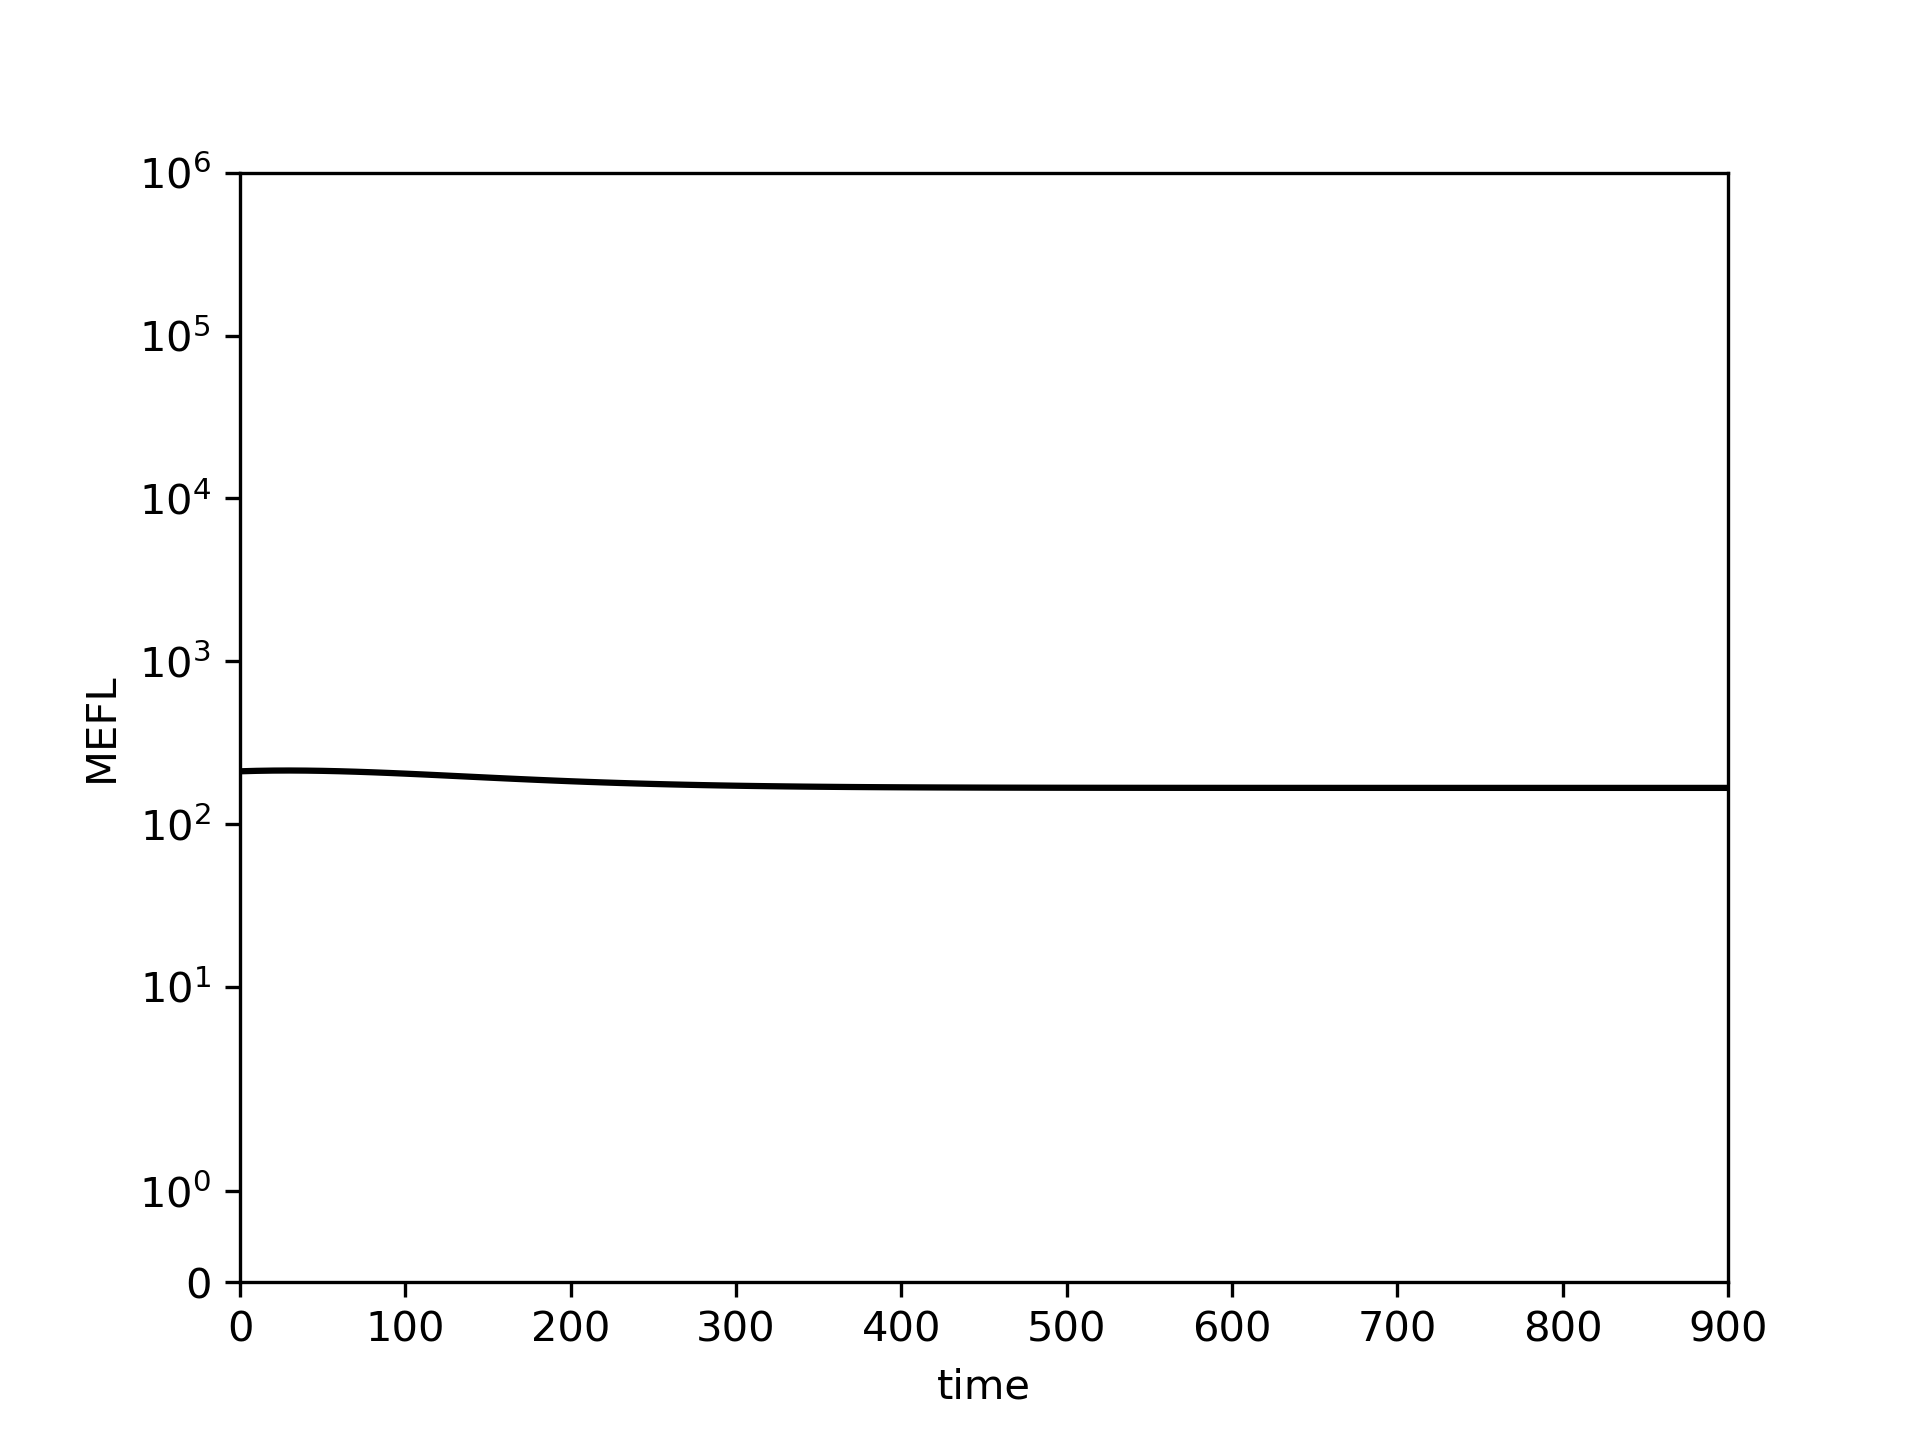

Values plotted in this chart, from the file beside it:
0.0, 10.0, 20.0, 30.0, 40.0, 50.0, 60.0, 70.0, 80.0, 90.0, 100.0, 110.0, 120.0, 130.0, 140.0, 150.0, 160.0, 170.0, 180.0, 190.0, 200.0, 210.0, 220.0, 230.0
210.9, 212.3, 213.1, 213.3, 213, 212.2, 211.1, 209.7, 208, 206.1, 204, 201.9, 199.6, 197.4, 195.2, 193, 190.8, 188.8, 186.8, 185, 183.3, 181.6, 180.1, 178.8
